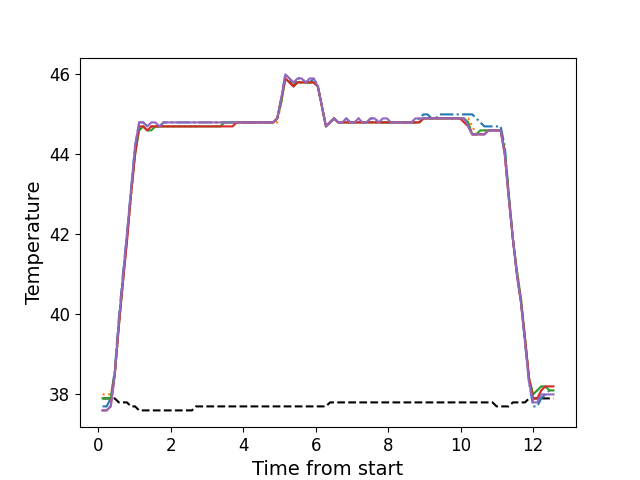

Source data for this figure (header and first rows):
, times, neutral, z1, z2, z3, z4, z5
0, 0.1212, 37.9, 37.7, 38.0, 37.9, 37.6, 37.6
1, 0.2347, 37.9, 37.7, 38.0, 37.9, 37.6, 37.6
2, 0.3467, 37.9, 37.9, 38.0, 37.9, 37.7, 37.7
3, 0.4583, 37.9, 38.6, 38.5, 38.5, 38.5, 38.5
4, 0.5699, 37.8, 39.9, 39.7, 39.7, 39.7, 39.8
5, 0.6826, 37.8, 41.0, 40.9, 40.8, 40.8, 40.9
6, 0.7937, 37.8, 42.0, 41.9, 41.9, 41.8, 42.0
7, 0.9058, 37.7, 43.1, 42.9, 43.0, 43.0, 43.1
8, 1.018, 37.7, 44.2, 44.0, 44.0, 44.0, 44.2
9, 1.13, 37.6, 44.8, 44.7, 44.6, 44.7, 44.8
10, 1.243, 37.6, 44.8, 44.7, 44.7, 44.7, 44.8
11, 1.355, 37.6, 44.7, 44.6, 44.6, 44.6, 44.7
12, 1.467, 37.6, 44.7, 44.7, 44.6, 44.7, 44.8
13, 1.579, 37.6, 44.7, 44.7, 44.7, 44.7, 44.8
14, 1.691, 37.6, 44.7, 44.7, 44.7, 44.7, 44.7
15, 1.803, 37.6, 44.8, 44.7, 44.7, 44.7, 44.8
16, 1.915, 37.6, 44.8, 44.7, 44.7, 44.7, 44.8
17, 2.027, 37.6, 44.8, 44.7, 44.7, 44.7, 44.8
18, 2.139, 37.6, 44.8, 44.7, 44.7, 44.7, 44.8
19, 2.252, 37.6, 44.8, 44.7, 44.7, 44.7, 44.8
20, 2.363, 37.6, 44.8, 44.7, 44.7, 44.7, 44.8
21, 2.475, 37.6, 44.8, 44.7, 44.7, 44.7, 44.8
22, 2.588, 37.6, 44.8, 44.7, 44.7, 44.7, 44.8
23, 2.699, 37.7, 44.8, 44.7, 44.7, 44.7, 44.8
24, 2.812, 37.7, 44.8, 44.8, 44.7, 44.7, 44.8
25, 2.923, 37.7, 44.8, 44.8, 44.7, 44.7, 44.8
26, 3.036, 37.7, 44.8, 44.8, 44.7, 44.7, 44.8
27, 3.148, 37.7, 44.8, 44.8, 44.7, 44.7, 44.8
28, 3.259, 37.7, 44.8, 44.8, 44.7, 44.7, 44.8
29, 3.372, 37.7, 44.8, 44.8, 44.7, 44.7, 44.8
30, 3.484, 37.7, 44.8, 44.8, 44.8, 44.7, 44.8
31, 3.596, 37.7, 44.8, 44.8, 44.8, 44.7, 44.8
32, 3.709, 37.7, 44.8, 44.8, 44.8, 44.7, 44.8
33, 3.82, 37.7, 44.8, 44.8, 44.8, 44.8, 44.8
34, 3.932, 37.7, 44.8, 44.8, 44.8, 44.8, 44.8
35, 4.045, 37.7, 44.8, 44.8, 44.8, 44.8, 44.8
36, 4.156, 37.7, 44.8, 44.8, 44.8, 44.8, 44.8
37, 4.269, 37.7, 44.8, 44.8, 44.8, 44.8, 44.8
38, 4.38, 37.7, 44.8, 44.8, 44.8, 44.8, 44.8
39, 4.493, 37.7, 44.8, 44.8, 44.8, 44.8, 44.8
40, 4.605, 37.7, 44.8, 44.8, 44.8, 44.8, 44.8
41, 4.717, 37.7, 44.8, 44.8, 44.8, 44.8, 44.8
42, 4.828, 37.7, 44.8, 44.8, 44.8, 44.8, 44.8
43, 4.94, 37.7, 44.9, 44.8, 44.9, 44.9, 44.9
44, 5.053, 37.7, 45.4, 45.3, 45.3, 45.4, 45.4
45, 5.164, 37.7, 46.0, 45.9, 45.9, 45.9, 46.0
46, 5.277, 37.7, 45.9, 45.9, 45.8, 45.8, 45.9
47, 5.39, 37.7, 45.7, 45.7, 45.7, 45.7, 45.8
48, 5.501, 37.7, 45.9, 45.8, 45.8, 45.8, 45.9
49, 5.613, 37.7, 45.9, 45.8, 45.8, 45.8, 45.9
50, 5.726, 37.7, 45.8, 45.8, 45.8, 45.8, 45.8
51, 5.837, 37.7, 45.8, 45.8, 45.8, 45.8, 45.9
52, 5.95, 37.7, 45.9, 45.8, 45.8, 45.8, 45.9
53, 6.061, 37.7, 45.7, 45.7, 45.7, 45.7, 45.7
54, 6.174, 37.7, 45.2, 45.2, 45.2, 45.2, 45.2
55, 6.285, 37.7, 44.7, 44.7, 44.7, 44.7, 44.7
56, 6.398, 37.8, 44.8, 44.8, 44.8, 44.8, 44.8
57, 6.51, 37.8, 44.9, 44.9, 44.9, 44.9, 44.9
58, 6.622, 37.8, 44.8, 44.8, 44.8, 44.8, 44.8
59, 6.734, 37.8, 44.8, 44.8, 44.8, 44.8, 44.8
... 52 more rows
